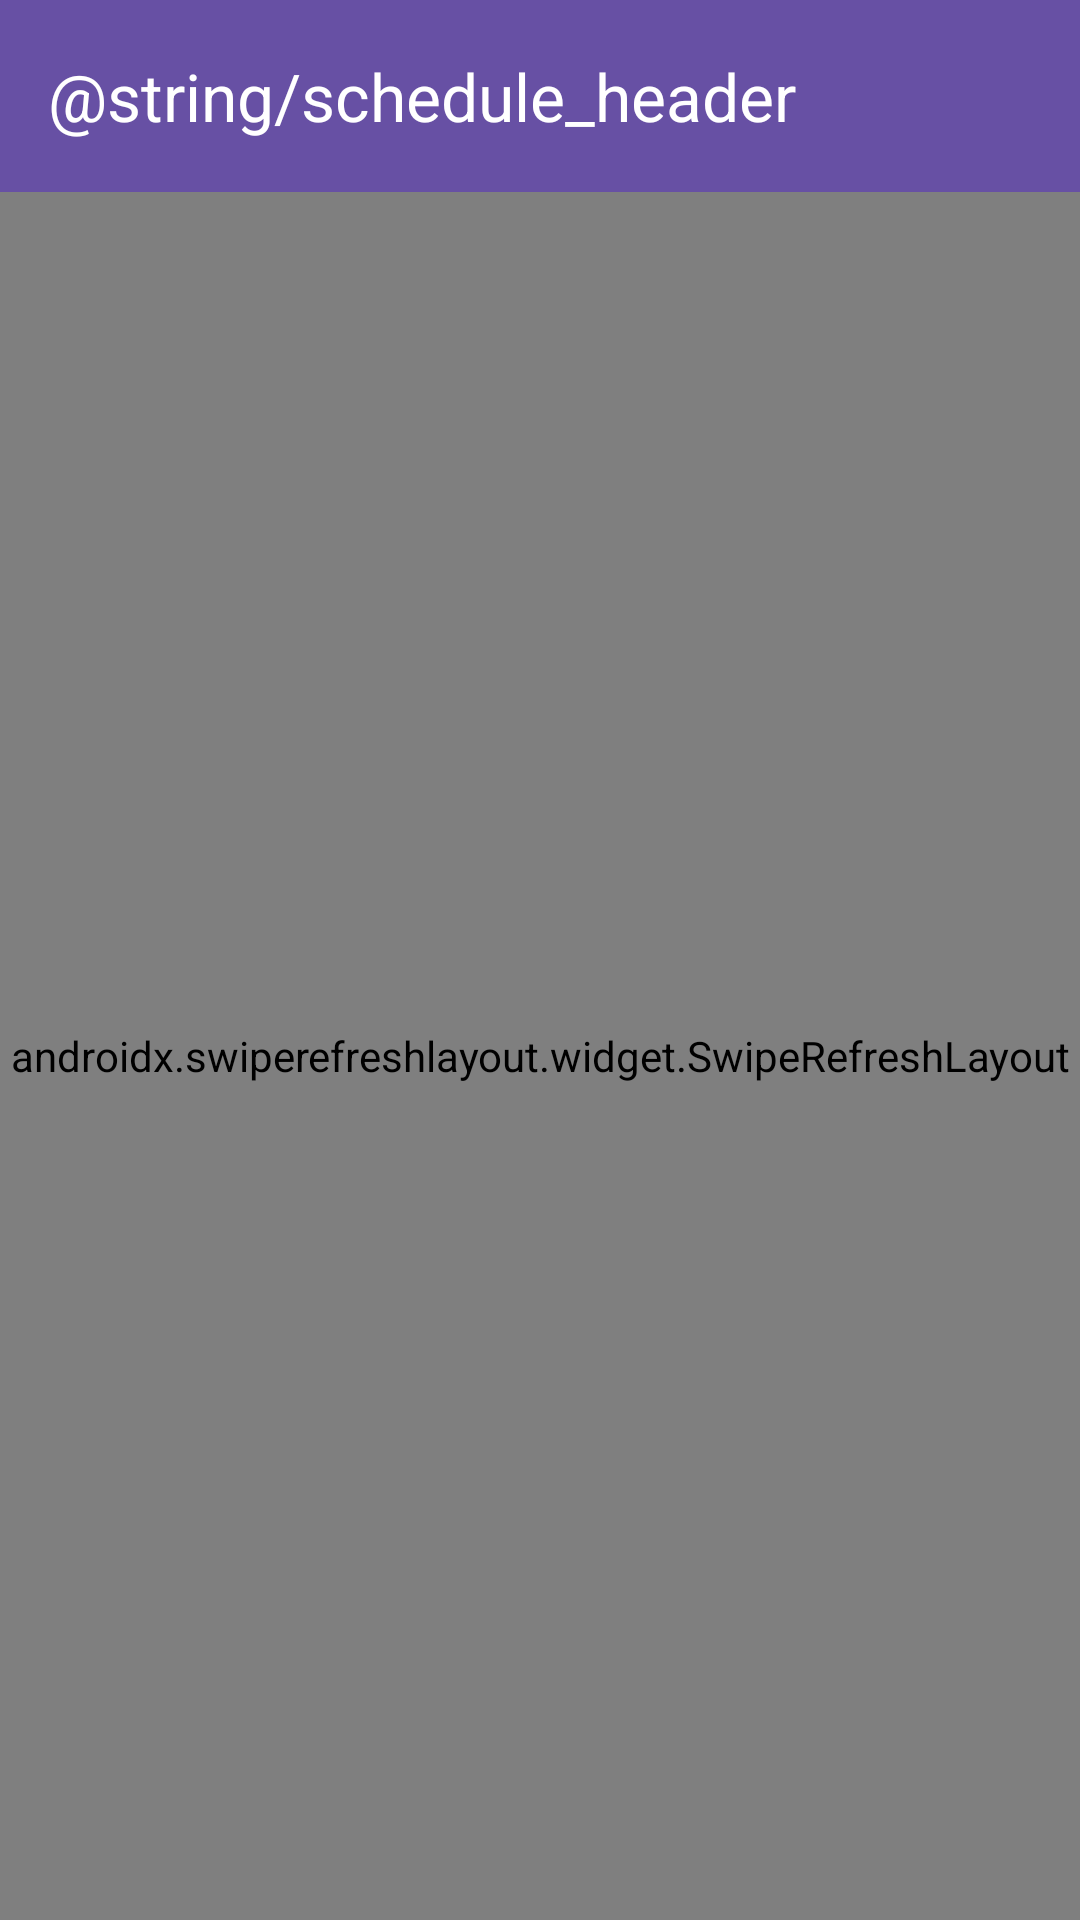

This screen was rendered from an Android layout file. Write that file and the resources it references.
<!-- AndroidManifest.xml: application theme Theme.SyncTime -->
<!-- res/layout/activity_my_schedule.xml -->
<?xml version="1.0" encoding="utf-8"?>
<androidx.constraintlayout.widget.ConstraintLayout xmlns:android="http://schemas.android.com/apk/res/android"
    xmlns:app="http://schemas.android.com/apk/res-auto"
    xmlns:tools="http://schemas.android.com/tools"
    android:layout_width="match_parent"
    android:layout_height="match_parent"
    tools:context=".MyScheduleActivity">

    <com.google.android.material.appbar.MaterialToolbar
        android:id="@+id/toolbar"
        android:layout_width="match_parent"
        android:layout_height="?attr/actionBarSize"
        android:background="?attr/colorPrimary"
        app:title="@string/schedule_header"
        app:titleTextColor="@android:color/white"
        app:navigationIcon="@drawable/ic_arrow_back"
        app:layout_constraintTop_toTopOf="parent" />

    <androidx.swiperefreshlayout.widget.SwipeRefreshLayout
        android:id="@+id/swipeRefresh"
        android:layout_width="0dp"
        android:layout_height="0dp"
        app:layout_constraintBottom_toBottomOf="parent"
        app:layout_constraintEnd_toEndOf="parent"
        app:layout_constraintStart_toStartOf="parent"
        app:layout_constraintTop_toBottomOf="@+id/toolbar">

        <androidx.recyclerview.widget.RecyclerView
            android:id="@+id/rvSchedule"
            android:layout_width="match_parent"
            android:layout_height="match_parent" />

    </androidx.swiperefreshlayout.widget.SwipeRefreshLayout>

    <ProgressBar
        android:id="@+id/progressBar"
        android:layout_width="wrap_content"
        android:layout_height="wrap_content"
        android:visibility="gone"
        app:layout_constraintBottom_toBottomOf="parent"
        app:layout_constraintEnd_toEndOf="parent"
        app:layout_constraintStart_toStartOf="parent"
        app:layout_constraintTop_toTopOf="parent" />

</androidx.constraintlayout.widget.ConstraintLayout>
<!-- resources referenced by this layout -->
<resources>
  <style name="Theme.SyncTime" parent="Base.Theme.SyncTime" />
  <style name="Base.Theme.SyncTime" parent="Theme.Material3.DayNight.NoActionBar">
          
          
      </style>
</resources>
